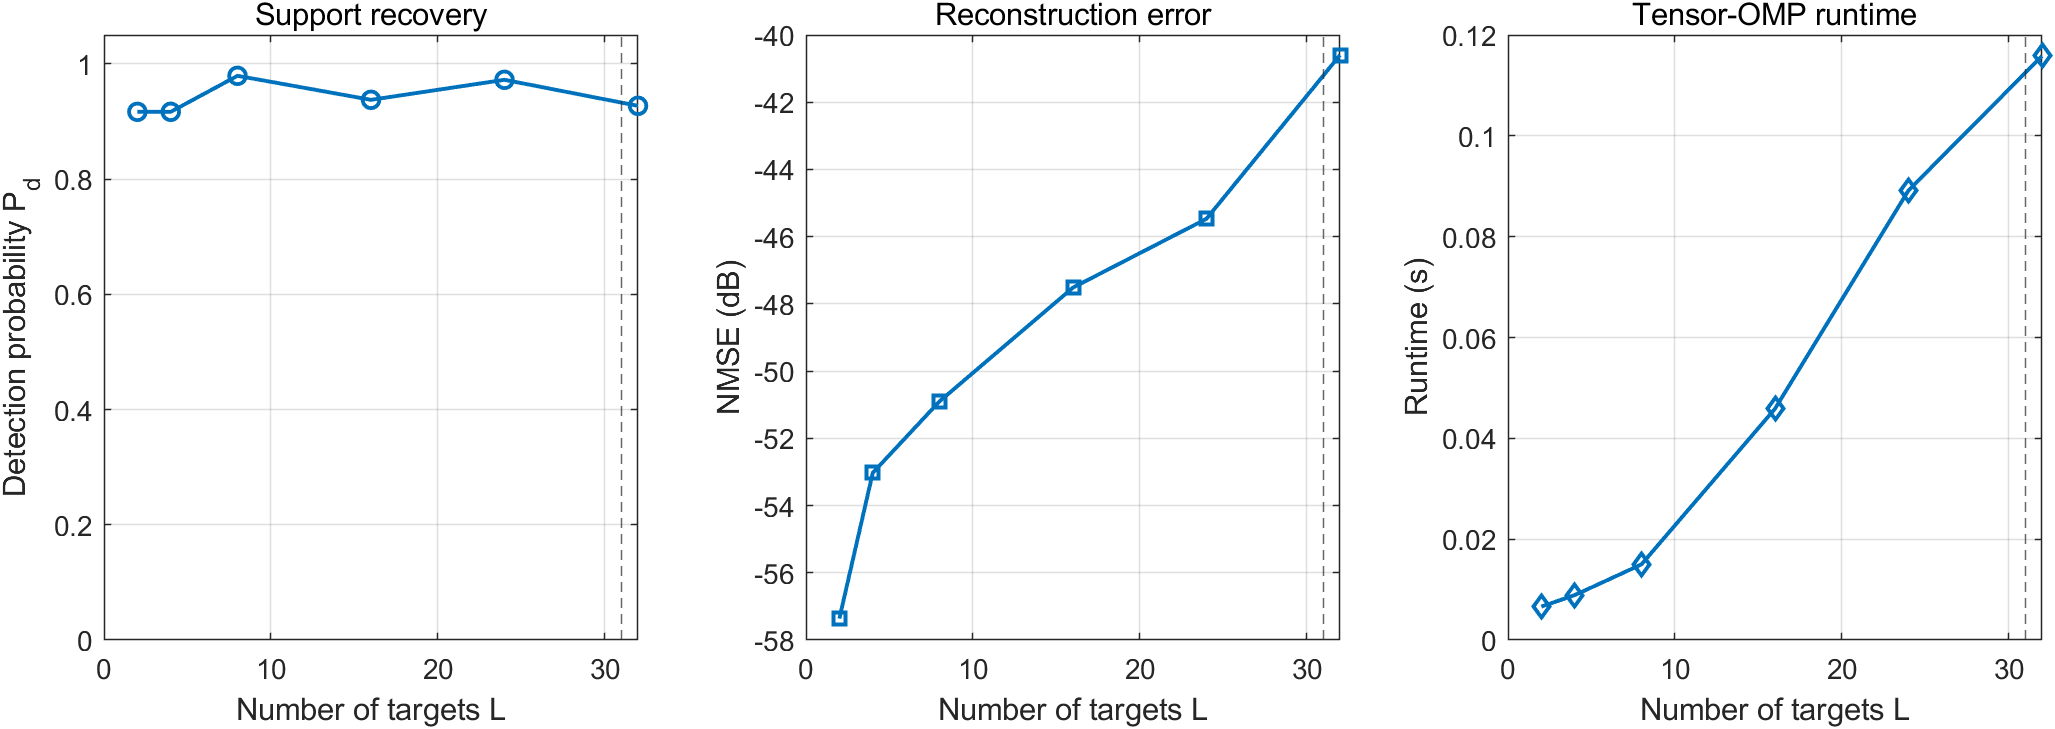

The file beside this chart, header and first rows:
num_targets, local_kruskal_bound, bound_ratio, detection_probability, exact_support_rate, nmse_db, avg_runtime_s, residual_energy_db
2, 31, 0.06452, 0.9167, 0.8333, -57.36, 0.006634, -20.05
4, 31, 0.129, 0.9167, 0.6667, -53.03, 0.008901, -20.03
8, 31, 0.2581, 0.9792, 0.8333, -50.9, 0.015, -20.02
16, 31, 0.5161, 0.9375, 0.1667, -47.52, 0.04588, -20.06
24, 31, 0.7742, 0.9722, 0.6667, -45.47, 0.08918, -20.07
32, 31, 1.032, 0.9271, 0.1667, -40.6, 0.1158, -19.81
